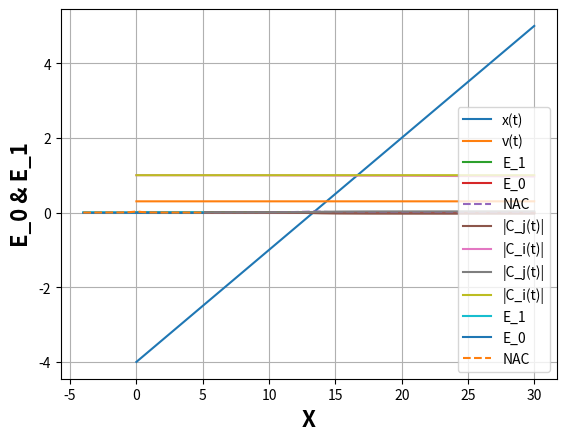

The matplotlib source for this figure:
#!/usr/bin/env python3
# -*- coding: utf-8 -*-
"""
Created on Thu Dec  3 16:00:34 2020

@author: edisonsalazar

Trajectory Surface Hopping (Velocity-Verlet algorithm & Tully hopping)

"""

# =============================================================================
# Librarys
# =============================================================================


import numpy as np
import math 
import matplotlib.pyplot as plt
from scipy.linalg import eig, pinv, expm
import random 

# =============================================================================
# Functions
# =============================================================================


def position(x, v, a, dt):
	x_new = x + v*dt + 0.5*a*dt*dt
	return x_new


#def gradiente(dig_grad_jj, h_jj, h_ii, k_ij):
#	grad = dig_grad_jj - (h_ii - h_jj)*k_ij
#	return grad

#def aceleration(m, grad):
#	a = -(1/m)*grad
#	return a

def velocity(v, a_0, a_1, dt):
	v_new = v + 0.5*(a_0 + a_1)*dt
	return v_new


#def propagator(h_ij, v, k_ij, dt):
#    p_ij = expm(-(1j *(h_ij) + v*k_ij)*dt)
#    return p_ij


#def hopping(c_j_dt, c_j_t, c_i_dt, c_i_t, h_ij, v, k_ij, dt):
#    hop_ji = (1 - ((np.abs(c_j_dt)**2)/(np.abs(c_j_t)**2)))* \
#        (( (c_i_dt*(propagator(h_ij, v, k_ij, dt))[0,1]*(c_j_t)).real) / \
#         ( (np.abs(c_j_t)**2) - \
#          (c_j_dt*(propagator(h_ij, v, k_ij, dt))[1,1]*(c_j_t)).real))
#    return hop_ji

def propagator(h_ij, dt):
    p_ij = expm( -h_ij * dt)
    return p_ij

def hopping(c_j_dt, c_j_t, c_i_dt, c_i_t, h_ij, dt):
    hop_ji = (1 - ((np.abs(c_j_dt)**2)/(np.abs(c_j_t)**2)))* \
        (( (c_i_dt*(propagator(h_ij, dt))[0,1]*(c_j_t)).real) / \
         ( (np.abs(c_j_t)**2) - \
          (c_j_dt*(propagator(h_ij, dt))[1,1]*(c_j_t)).real))
    return hop_ji

def V_11(a, b, x):
    if x > 0:
        v = a*(1-math.exp(-b*x))
    else:
        v = -a*(1-math.exp(b*x))
    return v

def D_11(a, b, x):
    if x > 0:
        v = a*b*(math.exp(-b*x))
    else:
        v = a*b*(math.exp(b*x))
    return v


def V_12(c, d, x):
    v = c*math.exp(-d*(x**2))
    return v

def D_12(c, d, x):
    v = -2*d*c*x*math.exp(-d*(x**2))
    return v


def U_i(a,b,c,d,x):
    en_1 = -math.sqrt((V_11(a, b, x))**2 + (V_12(c, d, x))**2)
    return en_1
    
def Gra_U_i(a,b,c,d,x):
    gra_u_1 = (V_11(a,b,x)*D_11(a,b,x)+V_12(c,d,x)*D_12(c,d,x))/U_i(a,b,c,d,x)
    return gra_u_1

def U_j(a,b,c,d,x):
    en_2 = math.sqrt((V_11(a, b, x))**2 + (V_12(c, d, x))**2)
    return en_2

def Gra_U_j(a,b,c,d,x):
    gra_u_2 = (V_11(a,b,x)*D_11(a,b,x)+V_12(c,d,x)*D_12(c,d,x))/U_j(a,b,c,d,x)
    return gra_u_2

def nac_ij(a,b,c,d,x):
    nac = D_11(a,b,x)/(50*(U_j(a,b,c,d,x)-U_i(a,b,c,d,x)))  
    return nac

#def hopping_LZ(a,b,c,d,x,v):
#    hop_ji_LZ =math.exp(((-2*math.pi*(V_12(c,d,x))**2)/(2*D_11(a,b,x)))*v)
#    return hop_ji_LZ

# =============================================================================
# Input parameters
# =============================================================================
print("One-dimentional MD SH: Tully's case 1")
#time_step = input ("Enter the time step: " )
#time_step = float(time_step) #suggested time_step = 20, equivalent to 0.484 fs
#md_step = input ("Enter the number of MD steps: " )
#md_step = int(md_step)

time_step = float(1) #suggested time_step = 20, equivalent to 0.484 fs
md_step = int(3000)

# =============================================================================
# Constants
# =============================================================================
m = 2000.0       # mass atomic units
#k = 0.1       # srping constant

a = 0.01
b = 1.6
c = 0.005
d = 1.0

au1 = 0.01  # 1 atomic unit (a.u.) of time is approximately 0.0242 fs
dt = au1*time_step
t_max = dt*md_step

# =============================================================================
# Initial conditions
# =============================================================================
#x = input ("Enter the initial position: " )
#x = float(x) #suggested x=0
#v = input ("Enter the initial velocity: " )
#v = float(v) #suggested v!=0
##ep = input ("Enter the couping value: " )
##ep = float(ep)
#c_i = input ("Coefficient of state i: " )
#c_i = float(c_i)
#c_j = input ("Coefficient of state j: " )
#c_j = float(c_j)

x = float(-4) #suggested x=0
v = float(0.3) #suggested v!=0
c_i = float(1)
c_j = float(0)


t = 0.0
hop_ji = 0.0
hop_ji_LZ = 0.0
a_HO_t = 0.0
u_ij = np.array([U_i(a,b,c,d,x), U_j(a,b,c,d,x)])
vk = np.array([nac_ij(a,b,c,d,x), -nac_ij(a,b,c,d,x)])
I = np.identity(len(u_ij))
H = np.zeros([len(u_ij),len(u_ij)])
I_rot = I[::-1]
#rc = np.arange(-x, x, 0.1)

if c_j > 0 and c_i < 1:
    a_HO_t = -Gra_U_j(a,b,c,d,x)/m
else:
    a_HO_t = -Gra_U_i(a,b,c,d,x)/m


c_t = np.array([c_i, c_j])
norm_c_dt = c_t
norm_c_dt_abs = c_t
norm_c_dt_real = c_t
time = []
pos = []
vel = []
cou = []
poten = []
popu = []
norm_real = []
norm_abs = []
hopp = []
#hopp_LZ = []



# =============================================================================
# Velocity Verlet Algorithm
# =============================================================================
while(t <= t_max):
    pos.append(x)
    vel.append(v)
    time.append(t)
    poten.append(u_ij)
    popu.append(c_t)
    cou.append(vk)
    norm_real.append(norm_c_dt_real)
    norm_abs.append(norm_c_dt_abs)
    hopp.append(hop_ji)
#    hopp_LZ.append(hop_ji_LZ)
    
    #Time in t_0
    
    u_ij = np.array([U_i(a,b,c,d,x), U_j(a,b,c,d,x)])
    vk = np.array([nac_ij(a,b,c,d,x), nac_ij(a,b,c,d,x)])
    
    H = 1j*(u_ij*I) + ((v*vk)*I_rot)
    
    E_eig_t, U_t = eig(H)
    
    UT_t = pinv(U_t)
    
    #c_dia_t = np.dot(UT_t, c_t)
    
    #Time in t_0 + dt
    x_dt = position(x, v, a_HO_t, dt)
    
    #Surface Hopping (Start)
    
    u_ij_dt = np.array([U_i(a,b,c,d,x_dt), U_j(a,b,c,d,x_dt)])
    vk_dt = np.array([nac_ij(a,b,c,d,x_dt), nac_ij(a,b,c,d,x_dt)])
    
    H_dt = 1j*(u_ij_dt*I) + ((v*vk_dt)*I_rot)
    
    # Averagez Hamiltonian
    H_to = 0.5*(H + H_dt)
    
    #E_eig_dt, U_dt = eig(H_dt)
    
    #UT_dt = pinv(U_dt)
    
    #c_dt = np.dot(propagator(u_ij_dt * I, v * vk_dt, I_rot, dt),c_t)
    #c_dt = np.dot(propagator(H_dt, dt),c_t)
    #P_dia_dt = np.dot(UT_dt, np.dot(propagator(H_dt, dt), U_t))
    #c_dt = np.dot(P_dia_dt,c_dia_t)
    c_dt = np.dot(propagator(H_to, dt),c_t)

    norm_c_dt_abs = np.abs(c_dt) 
    norm_c_dt_real = np.real(c_dt)
    hop_ji = hopping(c_dt[1], c_t[1], c_dt[0], c_t[0], H_to, dt)
    #hop_ji = (hop_ji > 0) * hop_ji #only positives
#    hop_ji_LZ = hopping_LZ(a,b,c,d,x,v)
    
    r = random.uniform(0, 1)
    
    if 0 < r <= hop_ji:
        a_HO_dt = -Gra_U_j(a,b,c,d,x_dt)/m
        print("Yes hopping at",t, "with r",r, "<=",hop_ji)
    else:
        a_HO_dt = -Gra_U_i(a,b,c,d,x_dt)/m
        print("No hopping at",t, "with r",r, "<=",hop_ji)
        
    #Surface Hopping (End)
    
    #u_ij = u_ij_dt 
    vk = vk_dt
    
    v = velocity(v, a_HO_t, a_HO_dt, dt)
    
    x = x_dt
    a_HO_t = a_HO_dt
    
    c_t = c_dt
    t = t + dt


# =============================================================================
# Plots position 
# =============================================================================

plt.plot(time,pos, label = 'x(t)')
plt.xlabel('Time (fs)', fontweight = 'bold', fontsize = 16)
plt.ylabel('X(t)', fontweight = 'bold', fontsize = 16)
plt.grid(True)
plt.legend()
plt.show()

# =============================================================================
# Plots velocity
# =============================================================================


plt.plot(time,vel, label = 'v(t)')
plt.xlabel('Time (fs)', fontweight = 'bold', fontsize = 16)
plt.ylabel('V(t)', fontweight = 'bold', fontsize = 16)
plt.grid(True)
plt.legend()
plt.show()

# =============================================================================
# Plots energies
# =============================================================================

plt.plot(time,np.array(poten)[:,1], label = 'E_1')
plt.plot(time,np.array(poten)[:,0], label = 'E_0')
plt.plot(time,np.array(cou)[:,0],linestyle='--', label = 'NAC')
plt.xlabel('Time (fs)', fontweight = 'bold', fontsize = 16)
plt.ylabel('E_0 & E_1', fontweight = 'bold', fontsize = 16)
plt.grid(True)
plt.legend()
plt.show()

# =============================================================================
# Plots population real
# =============================================================================

plt.plot(time,np.array(norm_real)[:,1], label = '|C_j(t)|')
plt.plot(time,np.array(norm_real)[:,0], label = '|C_i(t)|')
plt.xlabel('Time (fs)', fontweight = 'bold', fontsize = 16)
plt.ylabel('Real|C_i| & Real|C_j|', fontweight = 'bold', fontsize = 16)
plt.grid(True)
plt.legend()
plt.show()

# =============================================================================
# Plots population abs
# =============================================================================

plt.plot(time,np.array(norm_abs)[:,1], label = '|C_j(t)|')
plt.plot(time,np.array(norm_abs)[:,0], label = '|C_i(t)|')
plt.xlabel('Time (fs)', fontweight = 'bold', fontsize = 16)
plt.ylabel('Abs|C_i| & Abs|C_j|', fontweight = 'bold', fontsize = 16)
plt.grid(True)
plt.legend()
plt.show()

# =============================================================================
# Plots energies vs position
# =============================================================================

plt.plot(pos,np.array(poten)[:,1], label = 'E_1')
plt.plot(pos,np.array(poten)[:,0], label = 'E_0')
plt.plot(pos,np.array(cou)[:,0],linestyle='--', label = 'NAC')
plt.xlabel('X', fontweight = 'bold', fontsize = 16)
plt.ylabel('E_0 & E_1', fontweight = 'bold', fontsize = 16)
plt.grid(True)
plt.legend()
plt.show()

